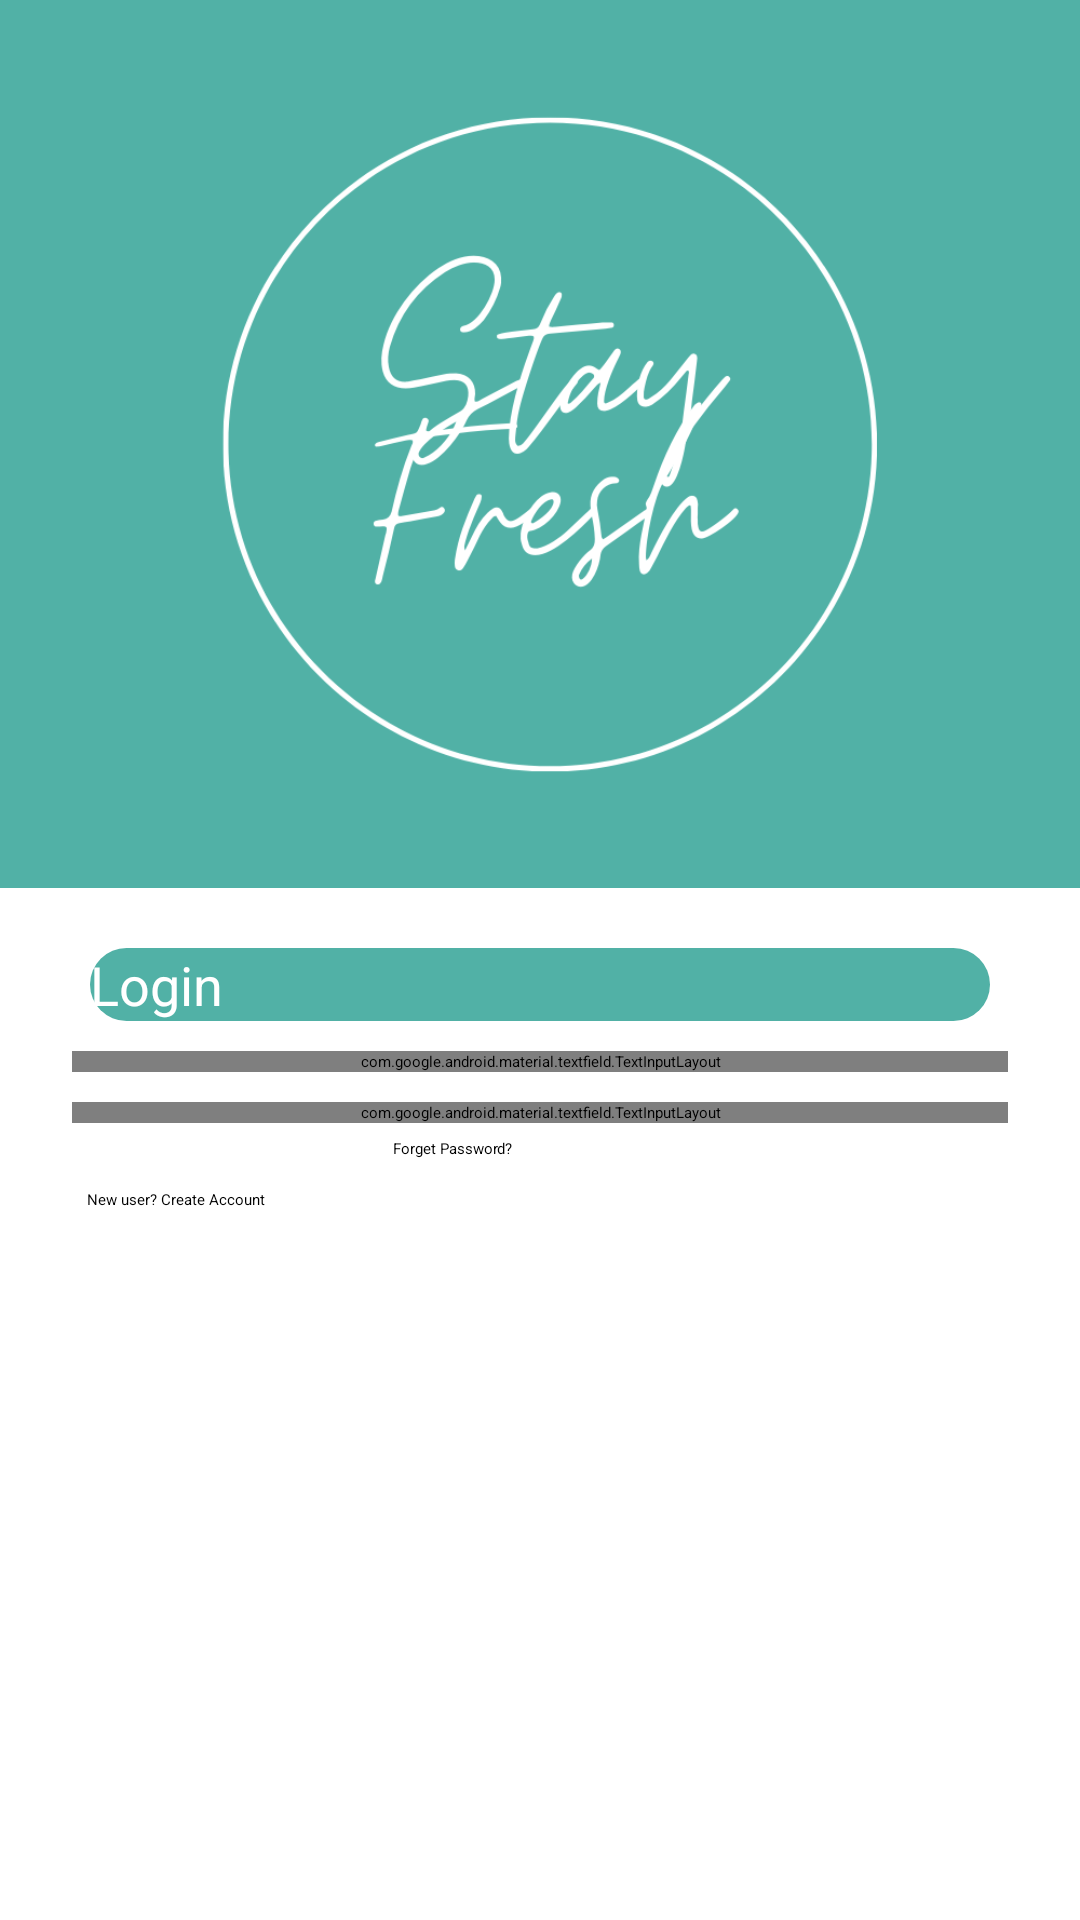

Produce the Android XML layout that renders to this screen, including the resource entries it uses.
<!-- AndroidManifest.xml: application theme Theme.FYP.NoActionBar -->
<!-- res/layout/activity_login.xml -->
<?xml version="1.0" encoding="utf-8"?>
<LinearLayout xmlns:android="http://schemas.android.com/apk/res/android"
    xmlns:app="http://schemas.android.com/apk/res-auto"
    xmlns:tools="http://schemas.android.com/tools"
    android:layout_width="match_parent"
    android:layout_height="match_parent"
    tools:context=".login"
    android:orientation="vertical"
    android:background="@color/white">

    <ImageView
        android:id="@+id/logo"
        android:layout_width="match_parent"
        android:layout_height="296dp"
        android:scaleType="centerCrop"
        android:src="@drawable/logo"
        app:layout_constraintBottom_toBottomOf="parent"
        app:layout_constraintEnd_toEndOf="parent"
        app:layout_constraintHeight_percent=".60"
        app:layout_constraintHorizontal_bias="0.503"
        app:layout_constraintStart_toStartOf="parent"
        app:layout_constraintTop_toTopOf="parent"
        app:layout_constraintVertical_bias="0.0" />


    <LinearLayout
        android:layout_width="match_parent"
        android:layout_height="wrap_content"
        android:layout_marginTop="20dp"
        android:layout_marginBottom="20dp"
        android:paddingLeft="24dp"
        android:paddingRight="24dp"
        android:orientation="vertical">
        <Button
            android:id="@+id/Loginbtn"
            android:layout_width="300dp"
            android:layout_height="wrap_content"
            android:layout_gravity="center"

            android:layout_marginBottom="10dp"
            android:background="@drawable/button_shape"
            android:text="Login"
            android:textColor="#FFFF"
            android:textSize="18sp" />

        <com.google.android.material.textfield.TextInputLayout
            android:layout_width="match_parent"
            android:layout_height="wrap_content"
            android:id="@+id/email"
            style="@style/Widget.MaterialComponents.TextInputLayout.OutlinedBox"
            android:hint="Enter Email"
            android:paddingLeft="24dp"
            android:paddingRight="24dp">

            <com.google.android.material.textfield.TextInputEditText
                android:layout_width="match_parent"
                android:layout_height="wrap_content"
                android:inputType="textEmailAddress"
                />

        </com.google.android.material.textfield.TextInputLayout>

        <com.google.android.material.textfield.TextInputLayout
            android:id="@+id/password"
            style="@style/Widget.MaterialComponents.TextInputLayout.OutlinedBox"
            android:layout_width="match_parent"
            android:layout_height="wrap_content"
            android:hint="Enter Password"
            app:passwordToggleEnabled="true"
            android:paddingLeft="24dp"
            android:paddingRight="24dp"
            android:layout_marginTop="10dp">

            <com.google.android.material.textfield.TextInputEditText
                android:layout_width="match_parent"
                android:layout_height="wrap_content"
                android:inputType="textPassword"/>

        </com.google.android.material.textfield.TextInputLayout>

        <Button
            android:layout_width="200dp"
            android:layout_height="wrap_content"
            android:id="@+id/forgetPasswordbtn"
            android:layout_marginTop="20dp"
            android:background="#00000000"
            android:layout_margin="5dp"
            android:elevation="0dp"
            android:layout_gravity="right"
            android:text="Forget Password?"
            android:textColor="@color/black"
            />
        <Button
            android:layout_width="match_parent"
            android:layout_height="wrap_content"
            android:id="@+id/newAccount"
            android:layout_marginTop="20dp"
            android:background="#00000000"
            android:layout_margin="5dp"
            android:elevation="0dp"
            android:layout_gravity="center"
            android:text="New user? Create Account"
            android:textColor="@color/black"
            />













    </LinearLayout>



</LinearLayout>
<!-- resources referenced by this layout -->
<resources>
  <color name="black">#FF000000</color>
  <color name="white">#FFFFFFFF</color>
  <!-- drawable button_shape (drawable) -->
  <?xml version="1.0" encoding="utf-8"?>
  <shape xmlns:android="http://schemas.android.com/apk/res/android">
  
      <solid android:color="#51B1A6"/>
      <corners android:radius="56dp"/>
  
  </shape>
  <!-- drawable logo: png bitmap (drawable, 61727 bytes) -->
</resources>
